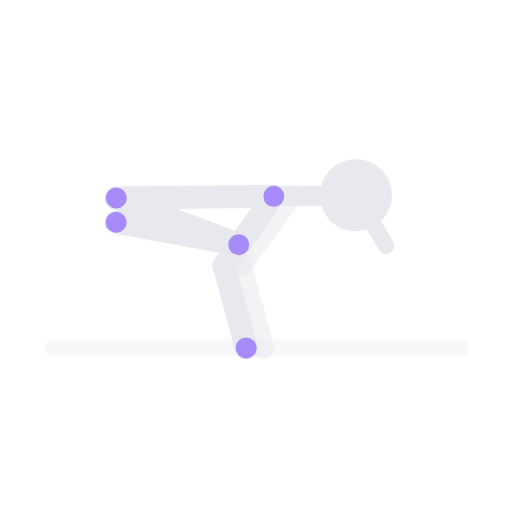
t = 0.00 s
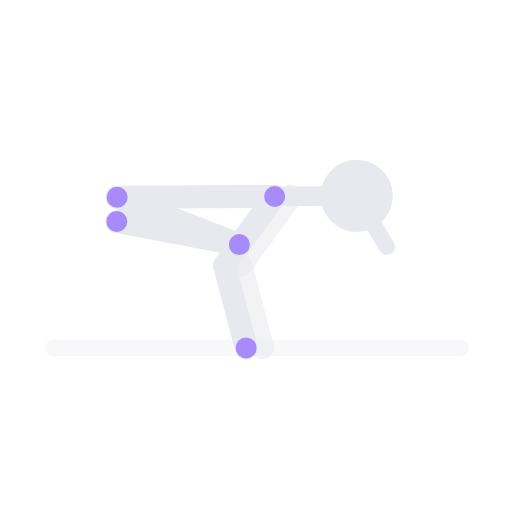
t = 0.63 s
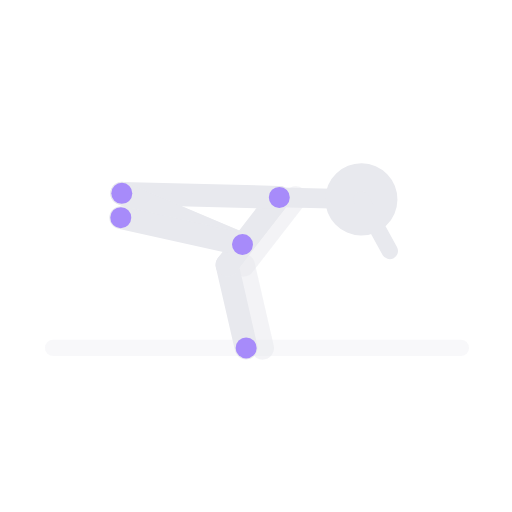
t = 1.88 s
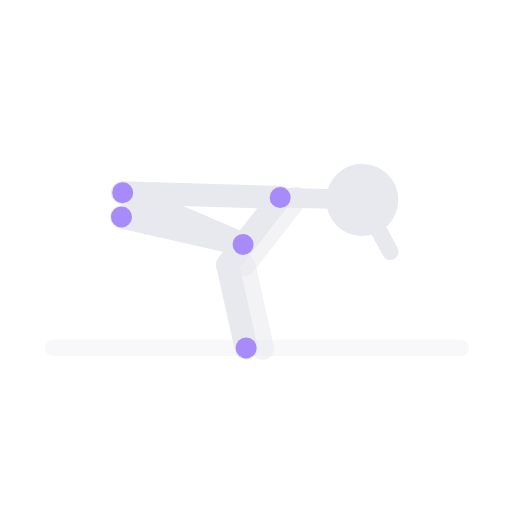
t = 2.50 s
t = 3.13 s: frame unchanged from t = 1.88 s, image omitted
t = 4.38 s: frame unchanged from t = 0.63 s, image omitted

The animated SVG that drew these frames (rendered in a browser with its animation timeline set to each time). Animation: 1 SMIL element (animateTransform=1); one cycle of 5.00 s, repeats indefinitely.

<svg xmlns="http://www.w3.org/2000/svg" viewBox="75 104 156 156" preserveAspectRatio="xMidYMid meet" role="img" aria-label="Parada de rana">
  <title>Parada de rana</title>
  <line x1="91.2" y1="210.0" x2="215.4" y2="210.0" stroke="rgba(232,233,238,.3)" stroke-width="5" stroke-linecap="round" opacity="1.0"/>
  <g>
    <animateTransform attributeName="transform" type="rotate" values="-1.2 150 210;1.2 150 210;-1.2 150 210" keyTimes="0.00;0.50;1.00" dur="5s" repeatCount="indefinite" calcMode="spline" keySplines="0.4 0 0.6 1;0.4 0 0.6 1"/>
    <line x1="155.0" y1="210.0" x2="148.8" y2="184.8" stroke="#e8e9ee" stroke-width="7" stroke-linecap="round" opacity="0.5"/>
    <line x1="148.8" y1="184.8" x2="164.4" y2="164.0" stroke="#e8e9ee" stroke-width="7" stroke-linecap="round" opacity="0.5"/>
    <line x1="111.4" y1="163.5" x2="148.4" y2="178.5" stroke="#e8e9ee" stroke-width="7" stroke-linecap="round" opacity="0.5"/>
    <line x1="150.0" y1="210.0" x2="143.8" y2="184.8" stroke="#e8e9ee" stroke-width="7" stroke-linecap="round" opacity="1.0"/>
    <line x1="143.8" y1="184.8" x2="159.4" y2="164.0" stroke="#e8e9ee" stroke-width="7" stroke-linecap="round" opacity="1.0"/>
    <line x1="159.4" y1="164.0" x2="111.4" y2="163.5" stroke="#e8e9ee" stroke-width="7" stroke-linecap="round" opacity="1.0"/>
    <line x1="159.4" y1="164.0" x2="175.4" y2="164.1" stroke="#e8e9ee" stroke-width="6" stroke-linecap="round" opacity="1.0"/>
    <circle cx="184.4" cy="164.2" r="11" fill="#e8e9ee"/>
    <line x1="184.4" y1="164.2" x2="193.3" y2="179.8" stroke="#e8e9ee" stroke-width="5" stroke-linecap="round" opacity="1.0"/>
    <line x1="111.4" y1="163.5" x2="148.4" y2="178.5" stroke="#e8e9ee" stroke-width="7" stroke-linecap="round" opacity="1.0"/>
    <line x1="148.4" y1="178.5" x2="111.2" y2="170.9" stroke="#e8e9ee" stroke-width="7" stroke-linecap="round" opacity="1.0"/>
    <circle cx="159.4" cy="164.0" r="3.2" fill="#a78bfa" data-j="shoulder"/>
    <circle cx="111.4" cy="163.5" r="3.2" fill="#a78bfa" data-j="hip"/>
    <circle cx="148.4" cy="178.5" r="3.2" fill="#a78bfa" data-j="knee"/>
    <circle cx="111.2" cy="170.9" r="3.2" fill="#a78bfa" data-j="foot"/>
  </g>
  <circle cx="150.0" cy="210.0" r="3.2" fill="#a78bfa" data-j="hand"/>
</svg>
